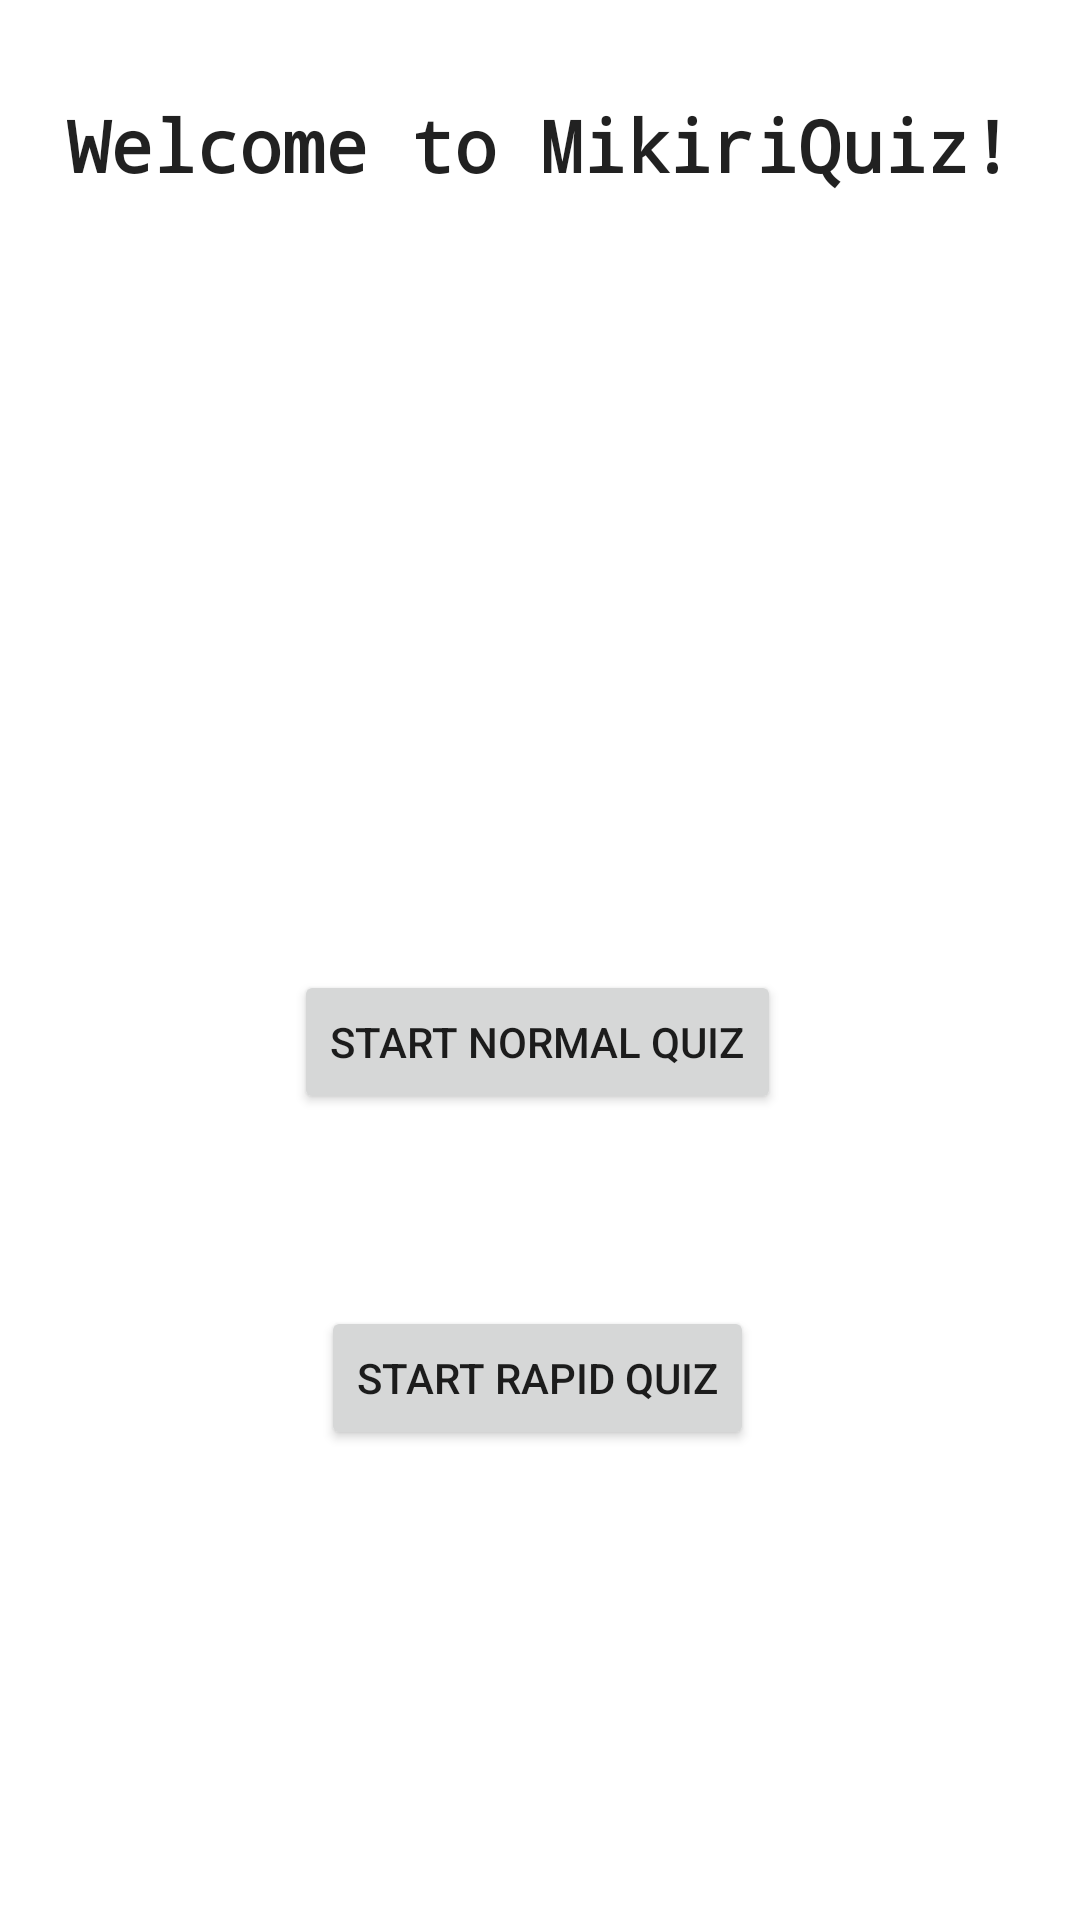

Here is an Android app screen rendered from its layout file. Give the layout XML and the strings, colors and styles it references.
<!-- AndroidManifest.xml: application theme Theme.KapzQuiz -->
<!-- res/layout/activity_main.xml -->
<?xml version="1.0" encoding="utf-8"?>
<androidx.constraintlayout.widget.ConstraintLayout xmlns:android="http://schemas.android.com/apk/res/android"
    xmlns:app="http://schemas.android.com/apk/res-auto"
    xmlns:tools="http://schemas.android.com/tools"
    android:layout_width="match_parent"
    android:layout_height="match_parent"
    tools:context=".MainActivity">

    <ImageView
        android:id="@+id/welcomeImage"
        android:layout_width="314dp"
        android:layout_height="179dp"
        android:layout_marginTop="16dp"
        android:contentDescription="@string/welcomeimagedescription"
        app:layout_constraintEnd_toEndOf="@+id/welcomeMessage"
        app:layout_constraintHorizontal_bias="0.541"
        app:layout_constraintStart_toStartOf="@+id/welcomeMessage"
        app:layout_constraintTop_toBottomOf="@+id/welcomeMessage"
        app:srcCompat="@drawable/c88izyeo7g_1" />

    <TextView
        android:id="@+id/welcomeMessage"
        android:layout_width="wrap_content"
        android:layout_height="wrap_content"
        android:layout_marginTop="32dp"
        android:fontFamily="monospace"
        android:text="@string/welcome_to_kapzquiz"
        android:textAlignment="center"
        android:textAllCaps="false"
        android:textAppearance="@style/TextAppearance.AppCompat.Large"
        android:textSize="24sp"
        android:textStyle="bold"
        android:typeface="normal"
        app:layout_constraintEnd_toEndOf="parent"
        app:layout_constraintStart_toStartOf="parent"
        app:layout_constraintTop_toTopOf="parent" />

    <Button
        android:id="@+id/normalQuizButton"
        android:layout_width="wrap_content"
        android:layout_height="wrap_content"
        android:layout_marginTop="64dp"
        android:onClick="onClickNormalQuiz"
        android:text="@string/start_normal_quiz"
        app:layout_constraintEnd_toEndOf="@+id/welcomeImage"
        app:layout_constraintHorizontal_bias="0.495"
        app:layout_constraintStart_toStartOf="@+id/welcomeImage"
        app:layout_constraintTop_toBottomOf="@+id/welcomeImage" />

    <Button
        android:id="@+id/customQuizButton"
        android:layout_width="wrap_content"
        android:layout_height="wrap_content"
        android:layout_marginTop="64dp"
        android:onClick="onClickCustomQuiz"
        android:text="@string/start_rapid_quiz"
        app:layout_constraintEnd_toEndOf="@+id/normalQuizButton"
        app:layout_constraintStart_toStartOf="@+id/normalQuizButton"
        app:layout_constraintTop_toBottomOf="@+id/normalQuizButton" />
</androidx.constraintlayout.widget.ConstraintLayout>
<!-- resources referenced by this layout -->
<resources>
  <string name="start_normal_quiz">Start Normal Quiz</string>
  <string name="start_rapid_quiz">  Start Rapid Quiz  </string>
  <string name="welcome_to_kapzquiz">Welcome to MikiriQuiz!</string>
  <string name="welcomeimagedescription">welcomeImageDescription</string>
  <style name="Theme.KapzQuiz" parent="Theme.MaterialComponents.DayNight.DarkActionBar">
          
          <item name="colorPrimary">@color/purple_500</item>
          <item name="colorPrimaryVariant">@color/purple_700</item>
          <item name="colorOnPrimary">@color/white</item>
          
          <item name="colorSecondary">@color/teal_200</item>
          <item name="colorSecondaryVariant">@color/teal_700</item>
          <item name="colorOnSecondary">@color/black</item>
          
          <item name="android:statusBarColor">?attr/colorPrimaryVariant</item>
          
      </style>
  <!-- not gathered from this repository: default colours our renderer supplied (Android Studio template values) -->
  <color name="purple_500">#FF6200EE</color>
  <color name="purple_700">#FF3700B3</color>
  <color name="teal_200">#FF03DAC5</color>
  <color name="teal_700">#FF018786</color>
  <color name="black">#FF000000</color>
  <color name="white">#FFFFFFFF</color>
</resources>
